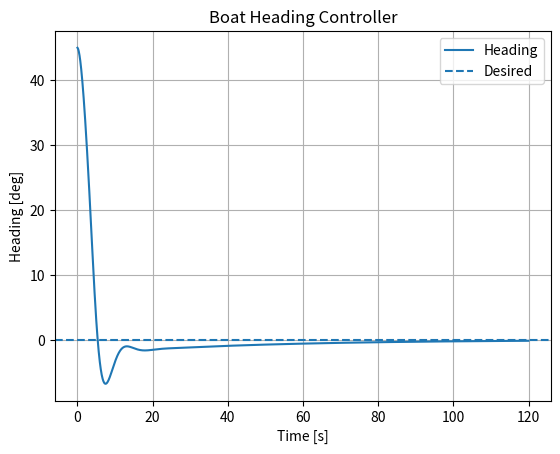

The script that saved this image:
import numpy as np
import matplotlib.pyplot as plt

class PID:
    def __init__(self, kp, ki, kd, output_limits=(-1e9, 1e9)):
        self.kp = kp
        self.ki = ki
        self.kd = kd
        self.output_limits = output_limits
        self.integral = 0.0
        self.prev_error = 0.0

    def update(self, error, dt):
        self.integral += error * dt
        derivative = (error - self.prev_error) / dt
        self.prev_error = error
        u = self.kp * error + self.ki * self.integral + self.kd * derivative
        return float(np.clip(u, self.output_limits[0], self.output_limits[1]))

"""
Boat Heading Controller
Learn: heading control, integral action, constant disturbances.
"""
def wrap_angle(a):
    return (a + np.pi) % (2*np.pi) - np.pi

def main():
    dt = 0.05
    t = np.arange(0, 120, dt)
    desired, heading, yaw_rate = 0.0, np.deg2rad(45), 0.0
    pid = PID(1.8, 0.04, 0.8, output_limits=(-0.5, 0.5))
    headings, rudders = [], []
    for _ in t:
        rudder = pid.update(wrap_angle(desired - heading), dt)
        yaw_accel = 0.25*rudder - 0.5*yaw_rate + np.deg2rad(0.4)
        yaw_rate += yaw_accel*dt
        heading = wrap_angle(heading + yaw_rate*dt)
        headings.append(np.rad2deg(heading))
        rudders.append(rudder)
    plt.figure()
    plt.plot(t, headings, label="Heading")
    plt.axhline(0, linestyle="--", label="Desired")
    plt.title("Boat Heading Controller")
    plt.xlabel("Time [s]")
    plt.ylabel("Heading [deg]")
    plt.grid(True)
    plt.legend()
    plt.show()

if __name__ == "__main__":
    main()
